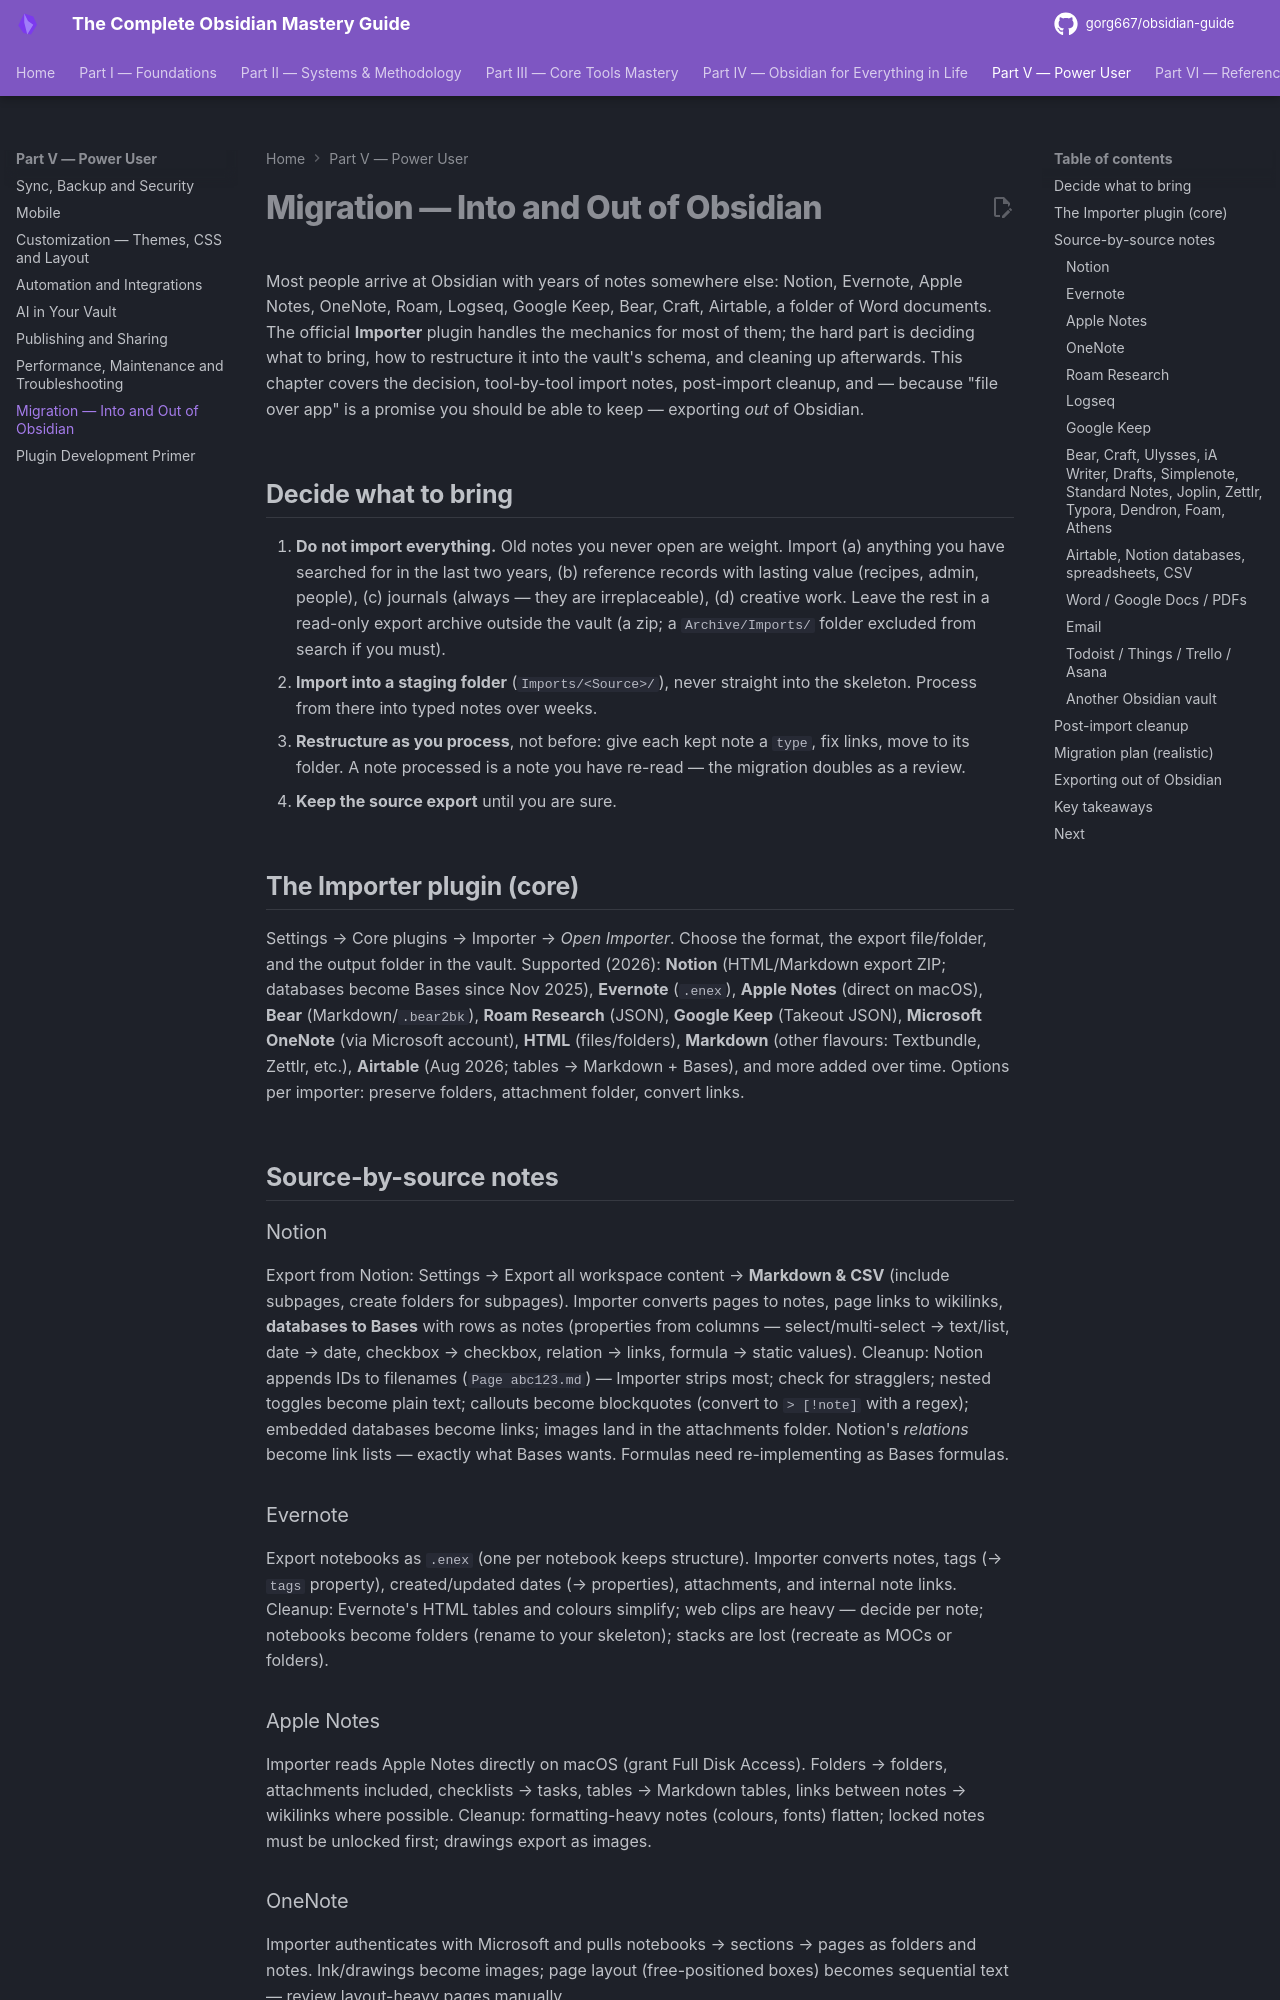

repository: gorg667/obsidian-guide · page: 33-migration/index.html · generator: mkdocs

# Migration — Into and Out of Obsidian

Most people arrive at Obsidian with years of notes somewhere else: Notion, Evernote, Apple Notes, OneNote, Roam, Logseq, Google Keep, Bear, Craft, Airtable, a folder of Word documents. The official **Importer** plugin handles the mechanics for most of them; the hard part is deciding what to bring, how to restructure it into the vault's schema, and cleaning up afterwards. This chapter covers the decision, tool-by-tool import notes, post-import cleanup, and — because "file over app" is a promise you should be able to keep — exporting *out* of Obsidian.

## Decide what to bring

1. **Do not import everything.** Old notes you never open are weight. Import (a) anything you have searched for in the last two years, (b) reference records with lasting value (recipes, admin, people), (c) journals (always — they are irreplaceable), (d) creative work. Leave the rest in a read-only export archive outside the vault (a zip; a `Archive/Imports/` folder excluded from search if you must).
2. **Import into a staging folder** (`Imports/<Source>/`), never straight into the skeleton. Process from there into typed notes over weeks.
3. **Restructure as you process**, not before: give each kept note a `type`, fix links, move to its folder. A note processed is a note you have re-read — the migration doubles as a review.
4. **Keep the source export** until you are sure.

## The Importer plugin (core)

Settings → Core plugins → Importer → *Open Importer*. Choose the format, the export file/folder, and the output folder in the vault. Supported (2026): **Notion** (HTML/Markdown export ZIP; databases become Bases since Nov 2025), **Evernote** (`.enex`), **Apple Notes** (direct on macOS), **Bear** (Markdown/`.bear2bk`), **Roam Research** (JSON), **Google Keep** (Takeout JSON), **Microsoft OneNote** (via Microsoft account), **HTML** (files/folders), **Markdown** (other flavours: Textbundle, Zettlr, etc.), **Airtable** (Aug 2026; tables → Markdown + Bases), and more added over time. Options per importer: preserve folders, attachment folder, convert links.

## Source-by-source notes

### Notion

Export from Notion: Settings → Export all workspace content → **Markdown & CSV** (include subpages, create folders for subpages). Importer converts pages to notes, page links to wikilinks, **databases to Bases** with rows as notes (properties from columns — select/multi-select → text/list, date → date, checkbox → checkbox, relation → links, formula → static values). Cleanup: Notion appends IDs to filenames (`Page abc123.md`) — Importer strips most; check for stragglers; nested toggles become plain text; callouts become blockquotes (convert to `> [!note]` with a regex); embedded databases become links; images land in the attachments folder. Notion's *relations* become link lists — exactly what Bases wants. Formulas need re-implementing as Bases formulas.

### Evernote

Export notebooks as `.enex` (one per notebook keeps structure). Importer converts notes, tags (→ `tags` property), created/updated dates (→ properties), attachments, and internal note links. Cleanup: Evernote's HTML tables and colours simplify; web clips are heavy — decide per note; notebooks become folders (rename to your skeleton); stacks are lost (recreate as MOCs or folders).

### Apple Notes

Importer reads Apple Notes directly on macOS (grant Full Disk Access). Folders → folders, attachments included, checklists → tasks, tables → Markdown tables, links between notes → wikilinks where possible. Cleanup: formatting-heavy notes (colours, fonts) flatten; locked notes must be unlocked first; drawings export as images.
